2-way image classification set "ipeo_hurricane_for_students" from GitHub (marioncalvo/IPEO_submission); label vocabulary: damage, no damage.

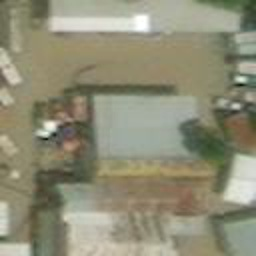
Label: damage

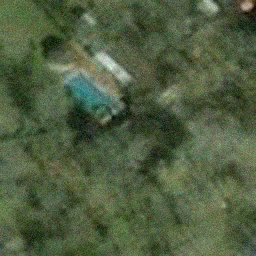
Label: no damage

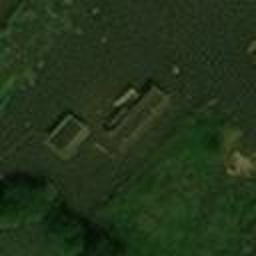
Label: damage

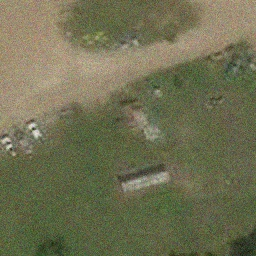
Label: no damage
